Run: headless pygame with SDL's dummy video driver; simulated clock (each Clock.tick advances the game by its frame time, no real sleeping); random seed 0; keys injected as events and as key.get_pressed() state; no mouse input.
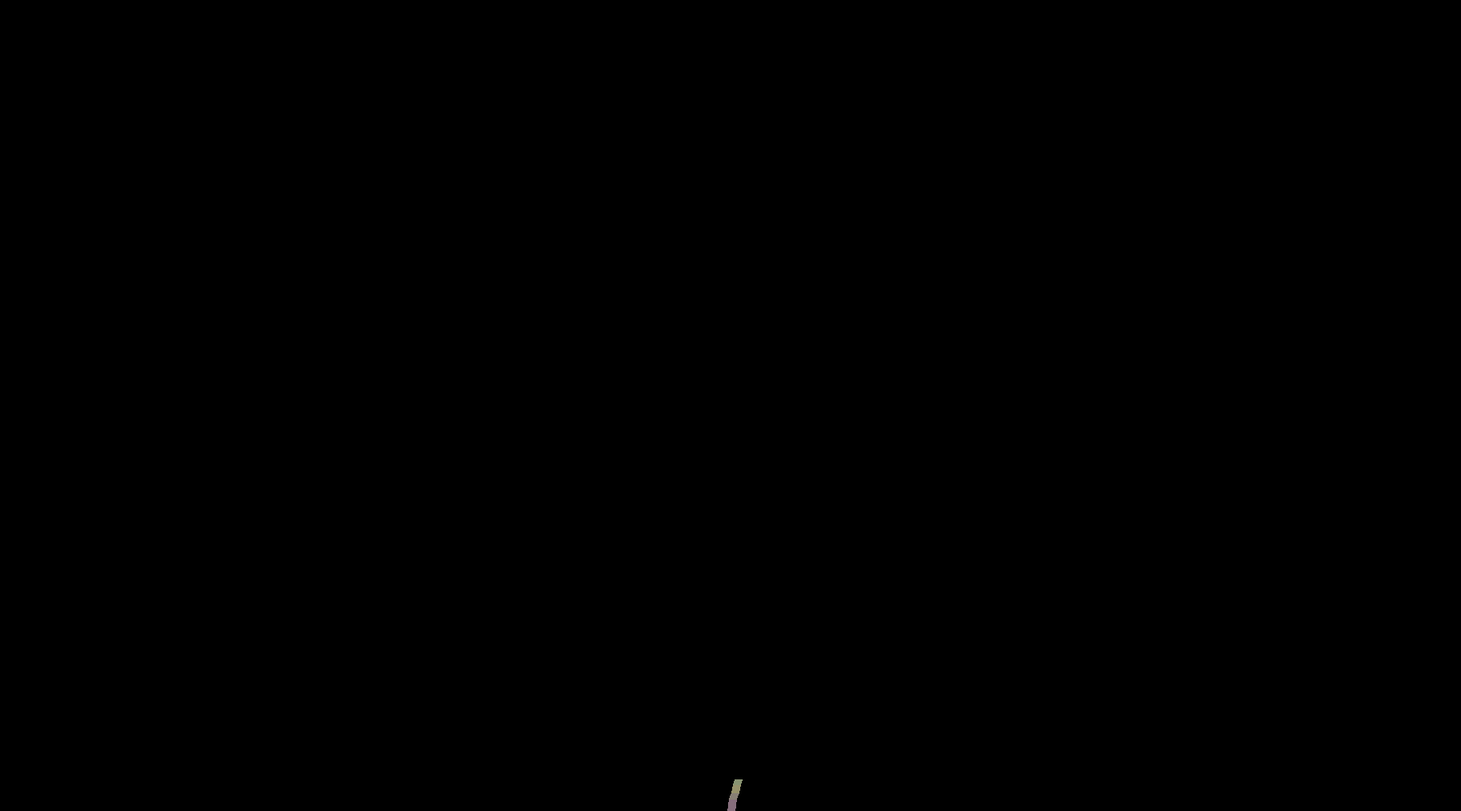
Frame 1 of 4 · flips 1–60 · no input
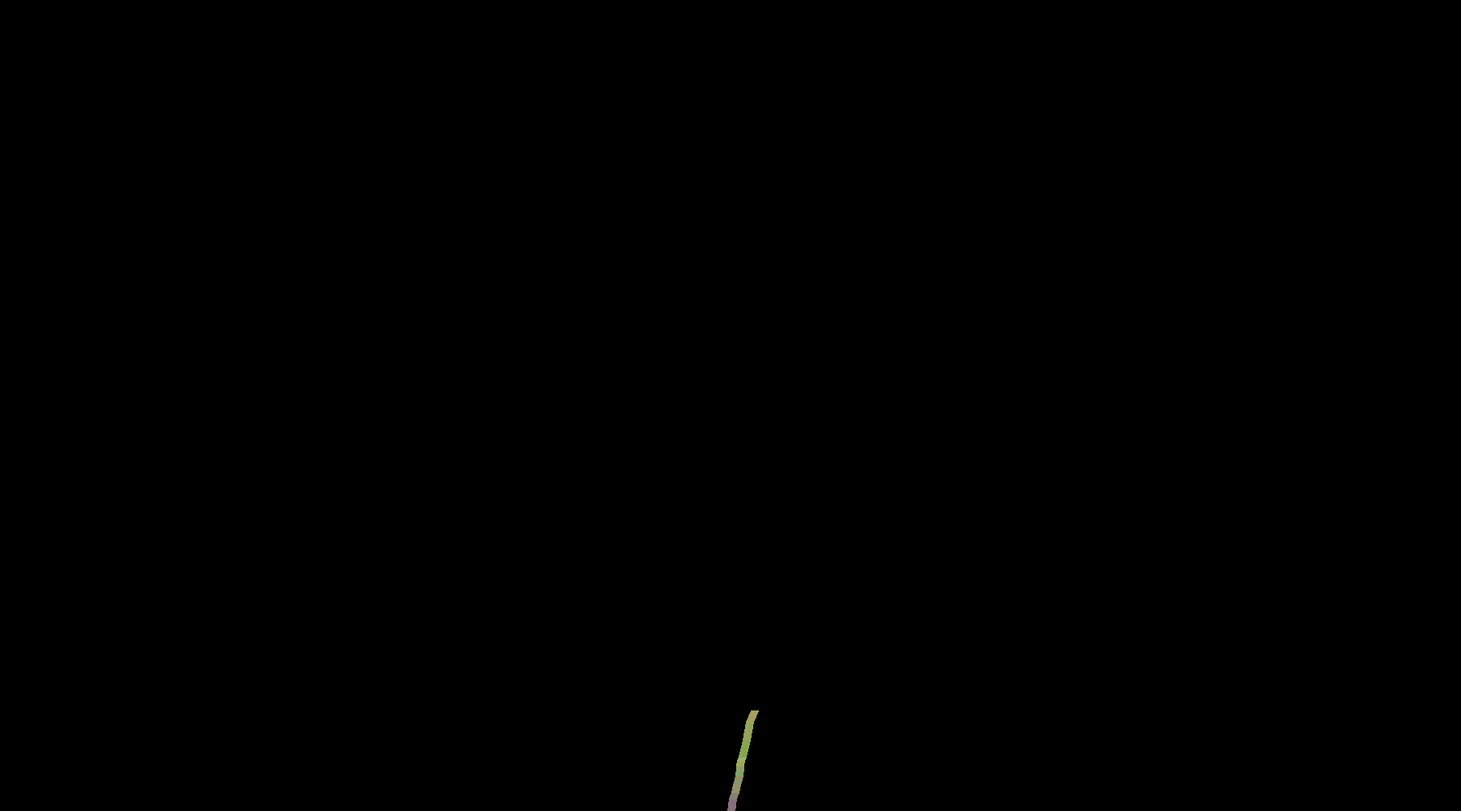
Frame 2 of 4 · flips 61–180 · tapped SPACE, RETURN · held RIGHT (→), D
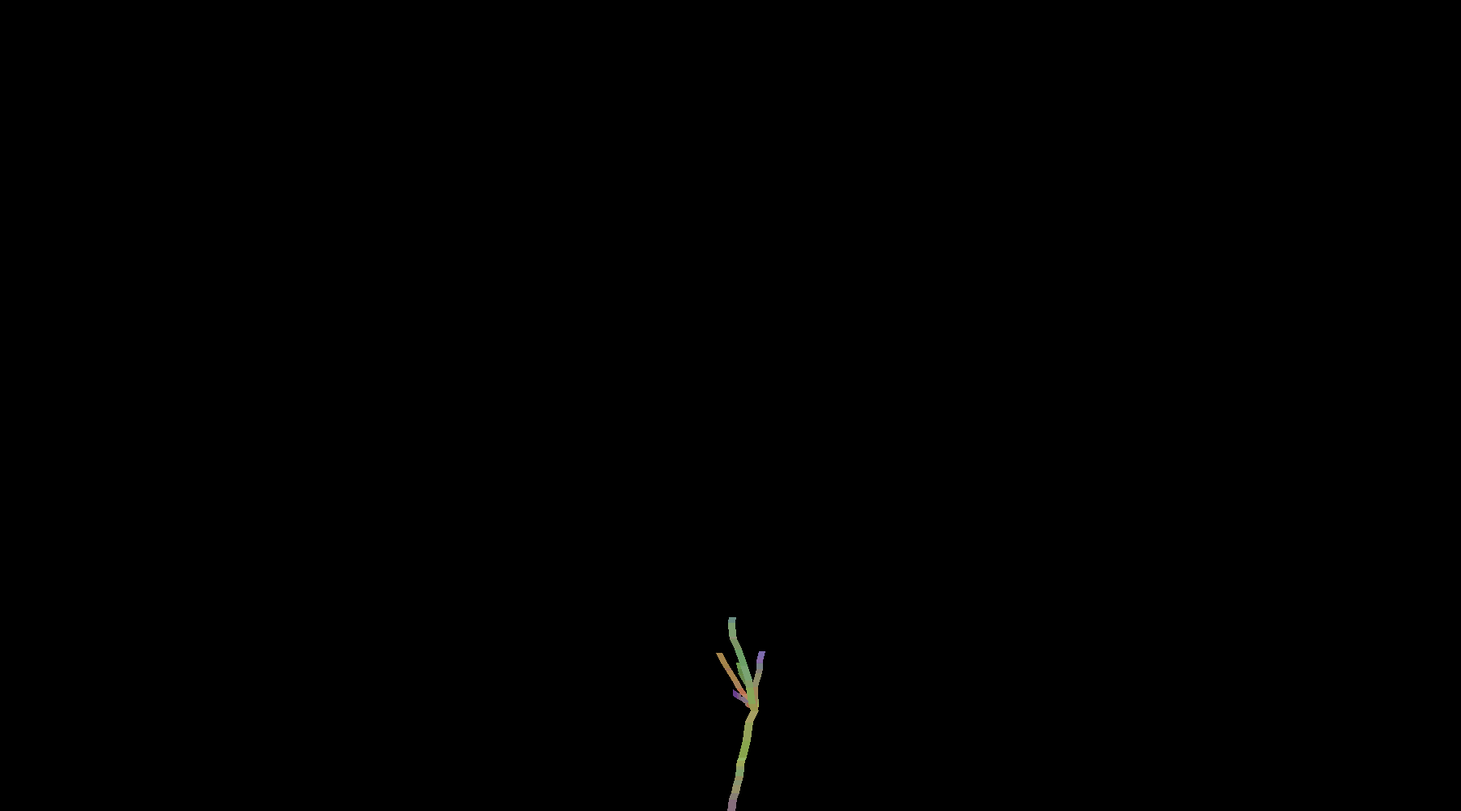
Frame 3 of 4 · flips 181–300 · held DOWN (↓), S
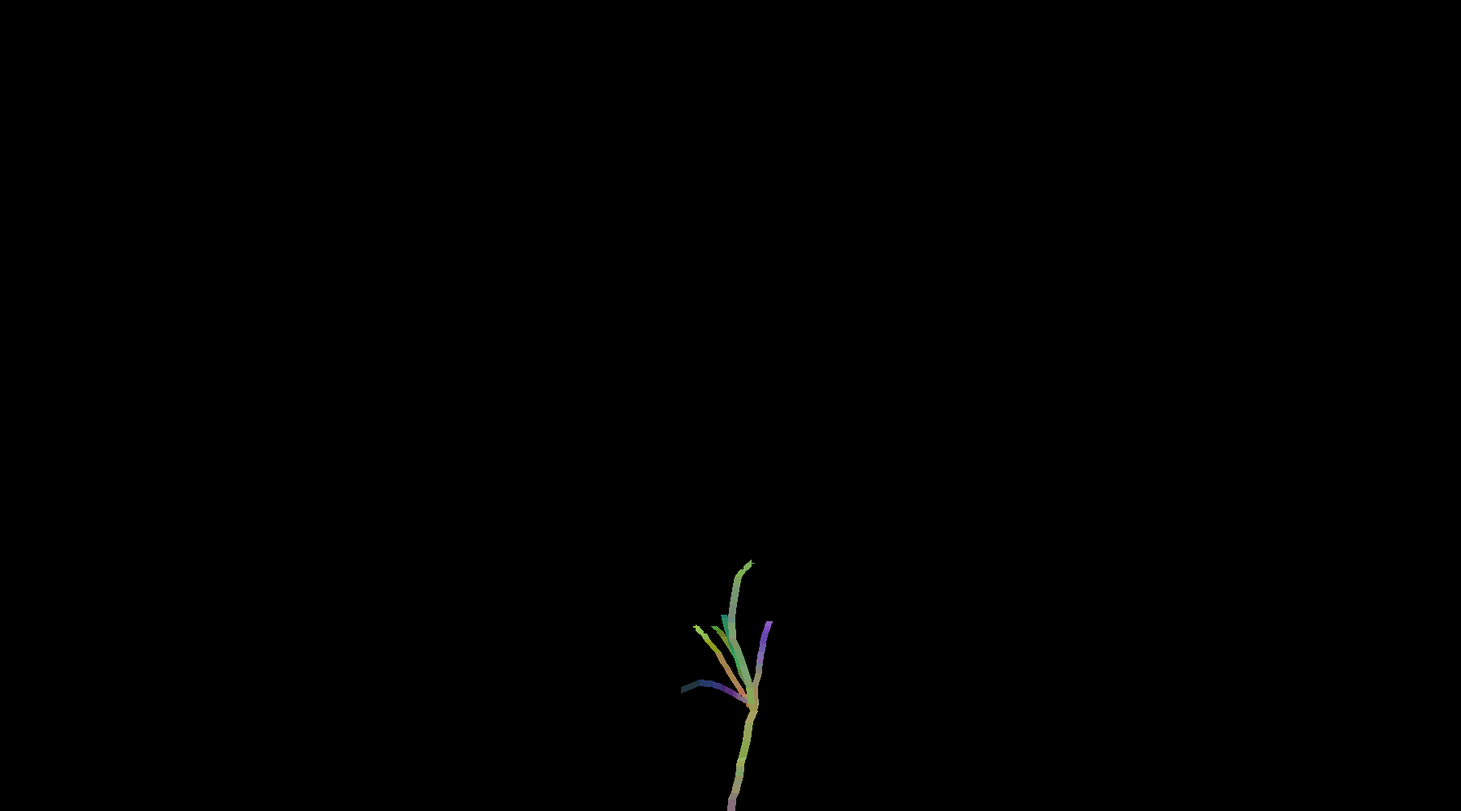
Frame 4 of 4 · flips 301–420 · held LEFT (←), A, UP (↑), W

The pygame program that drew these frames:

import pygame
import random
import math
import sys

from pygame.threads import MAX_WORKERS_TO_TEST

# TODO
# Add a gui with sliders to change the settings in real time and regenerate
# Make a git project

# --- Settings ---
WIDTH, HEIGHT = 1800, 1000
FPS = 120
MAX_CHILDREN = 3
THETA_RANGE = math.pi / 12
BRANCH_SWING = 3
MAX_STEP = 100
MAX_DIST = 30
R_CHANGE_MAX = 20
G_CHANGE_MAX = 20
B_CHANGE_MAX = 20
MIN_COLOR = 20
MAX_COLOR = 255
STARTING_WIDTH = 10

STARTING_COLOR = (128, 128, 128)
BACKGROUND_COLOR = (0, 0, 0)

def step_to_dist(step: int):
    # return MAX_DIST * (1.1 - math.sqrt(step / MAX_STEP))
    return random.uniform(0.02, MAX_DIST)

def step_to_number_children(step: int):
    if step < 65:
        options = [1, 2, 3, 4, 5]
        weights = [0.97, 0.02, 0.017, 0.002, 0.001]
        return random.choices(options, weights)[0]
    else:
        options = [0, 1, 2, 3, 4, 5]
        weights = [0.2, 0.3, 0.15, 0.05, 0.005, 0.002]
        return random.choices(options, weights)[0]
    # return int(random.uniform(1, math.pow(step / 100, 5) + 2))
    # return random.randint(1 if step < MAX_CHILDREN / 3 else 0, MAX_CHILDREN)

# --- Initialize ---
pygame.init()
screen = pygame.display.set_mode((WIDTH, HEIGHT))
# set background color
pygame.display.set_caption("Starter Pygame Project")
clock = pygame.time.Clock()
vec2 = pygame.math.Vector2


class Node:
    parent: 'Node | None'
    children: list['Node']
    pos: vec2
    theta: float
    step: int
    length: float
    max_length: float
    color: tuple[int, int, int]

    def __init__(self, parent: 'Node | None' = None, multiple_children: bool = False):
        self.parent = parent
        self.children = []
        if parent is None:
            self.step = 0
            self.theta = -math.pi / 2
            self.color = self._clamp_color(STARTING_COLOR)
            self.max_length = MAX_DIST
            self.length = 0.0
            self.pos = vec2(WIDTH / 2, HEIGHT)
            self.width = STARTING_WIDTH
        else:
            parent.children.append(self)
            self.step = parent.step + 1
            self.theta = self._gen_theta(parent.theta, multiple_children)
            self.color = self._gen_color(parent.color)
            self.max_length = step_to_dist(parent.step)
            self.length = self.gen_length(parent.max_length)
            self.pos = self._calc_pos(parent.pos, self.theta, self.length)
            self.width = self._calc_width(parent.width, multiple_children)
            self.offset = random.uniform(0, math.pi / 2)

    def get_theta(self):
        return self.theta + math.sin(pygame.time.get_ticks() / 2000 + self.offset) * math.pi / (40 * self.width)

    @staticmethod
    def _calc_pos(parent_pos: vec2, theta: float, length: float) -> vec2:
        return vec2(
            parent_pos.x + math.cos(theta) * length,
            parent_pos.y + math.sin(theta) * length,
        )


    @staticmethod
    def _clamp_color(color: tuple[int, int, int]) -> tuple[int, int, int]:
        r, g, b = color
        r = max(MIN_COLOR, min(MAX_COLOR, r))
        g = max(MIN_COLOR, min(MAX_COLOR, g))
        b = max(MIN_COLOR, min(MAX_COLOR, b))
        return (r, g, b)

    @staticmethod
    def _gen_theta(parent_theta: float, multiple_children: bool) -> float:
        new_theta = parent_theta + random.uniform(-THETA_RANGE * BRANCH_SWING if multiple_children else -THETA_RANGE, THETA_RANGE * BRANCH_SWING if multiple_children else THETA_RANGE)
        if new_theta > math.pi / 8:
            new_theta = math.pi / 8
        if new_theta < -9 * math.pi / 8:
            new_theta = -9 * math.pi / 8
        return new_theta

    @staticmethod
    def _calc_width(parent_width: int, multiple_children: bool) -> int:
        if multiple_children:
            return max(1, parent_width - 1)
        else:
            return parent_width

    @staticmethod
    def _gen_color(parent_color: tuple[int, int, int]) -> tuple[int, int, int]:
        color = (
            parent_color[0] + random.randrange(-R_CHANGE_MAX, R_CHANGE_MAX),
            parent_color[1] + random.randrange(-G_CHANGE_MAX, G_CHANGE_MAX),
            parent_color[2] + random.randrange(-B_CHANGE_MAX, B_CHANGE_MAX),
        )
        return Node._clamp_color(color)

    def gen_length(self, max_len: float):
        return random.uniform(0.02, max_len)

    def draw(self):
        if self.parent:
            self.pos = self._calc_pos(self.parent.pos, self.get_theta(), self.length)
            pygame.draw.line(
                screen,
                self.color,
                self.parent.pos,
                self.pos,
                self.width
            )
        for child in self.children:
            child.draw()

# --- Game Loop ---
running = True
root = Node()
list_of_nodes = [root]
completed_nodes = []
last_time = pygame.time.get_ticks()
while running:
    new_time = pygame.time.get_ticks()

    # 1. Event handling
    for event in pygame.event.get():
        if event.type == pygame.QUIT:
            running = False
        elif event.type == pygame.VIDEORESIZE:
            screen = pygame.display.set_mode(event.size, pygame.RESIZABLE);

    new_nodes = []

    # 2. Update
    if new_time - last_time > 100 and len(list_of_nodes) < 30000:
        last_time = new_time
        for node in list_of_nodes:
            if node.step < MAX_STEP:
                num_children = step_to_number_children(node.step)
                for i in range(num_children):
                    new_nodes.append(Node(node, num_children > 1))
            completed_nodes.append(node)

        list_of_nodes = new_nodes

    screen.fill(BACKGROUND_COLOR)

    # 4. Draw
    root.draw()

    # 5. Refresh display
    pygame.display.flip()
    clock.tick(FPS)

pygame.quit()
sys.exit()
